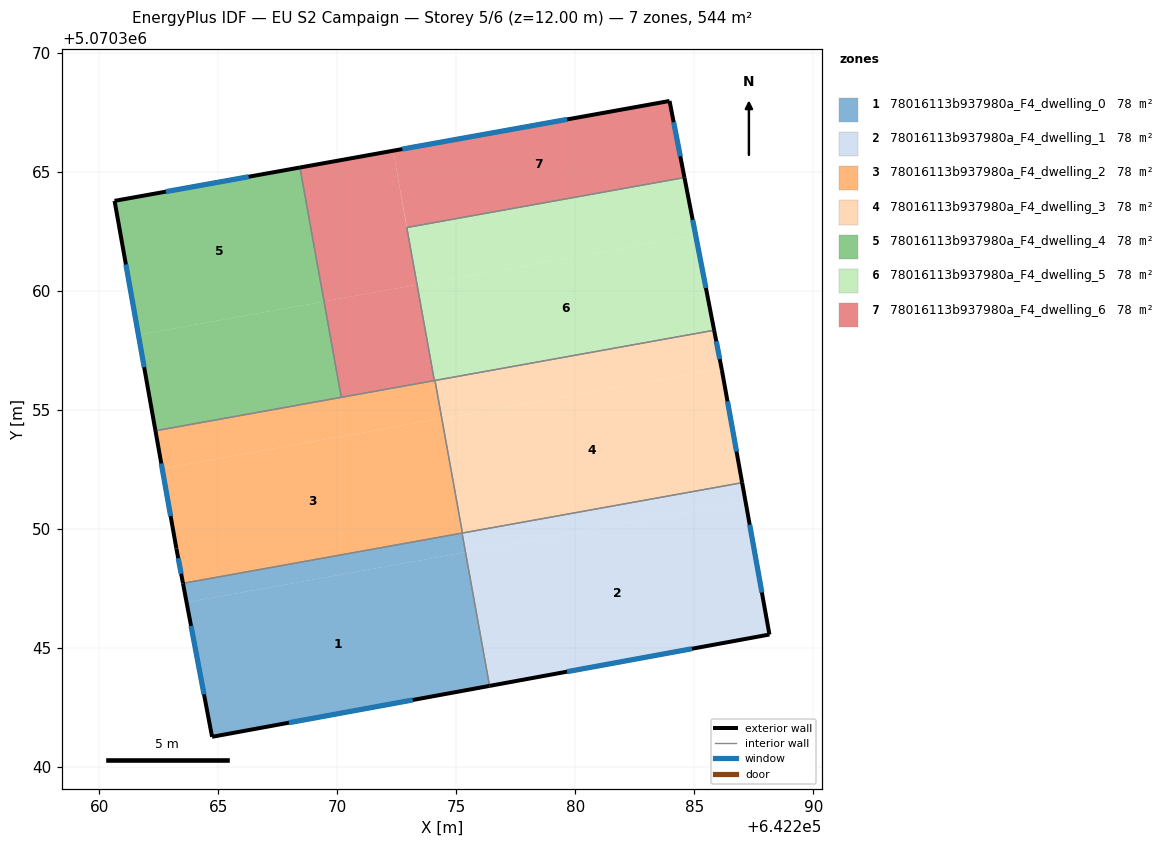
=== STOREY PLAN SPEC (per zone: floor XY polygon, exterior-wall plan segments, windows/doors) ===
zone 1: 78016113b937980a_F4_dwelling_0  (77.7 m²)
  floor: (642275.23, 5070349.81) (642275.38, 5070349.01) (642263.66, 5070346.90) (642263.51, 5070347.70)
  floor: (642275.23, 5070349.81) (642276.39, 5070343.39) (642264.73, 5070341.25) (642263.51, 5070347.70) (642263.66, 5070346.90) (642275.38, 5070349.01)
  exterior wall: (642264.73, 5070341.25) – (642276.39, 5070343.39)  [11.9 m]
    window: (642267.96, 5070341.84) – (642273.16, 5070342.80)  [7.1 m²]
  exterior wall: (642263.51, 5070347.70) – (642264.73, 5070341.25)  [6.6 m]
    window: (642263.85, 5070345.91) – (642264.40, 5070343.04)  [3.9 m²]
  interior walls: 2
zone 2: 78016113b937980a_F4_dwelling_1  (77.7 m²)
  floor: (642287.15, 5070351.13) (642288.15, 5070345.55) (642276.39, 5070343.39) (642275.38, 5070349.01)
  floor: (642287.00, 5070351.93) (642287.15, 5070351.13) (642275.38, 5070349.01) (642275.24, 5070349.81)
  exterior wall: (642276.39, 5070343.39) – (642288.15, 5070345.55)  [12.0 m]
    window: (642279.65, 5070343.99) – (642284.90, 5070344.95)  [7.1 m²]
  exterior wall: (642288.15, 5070345.55) – (642287.01, 5070351.93)  [6.5 m]
    window: (642287.83, 5070347.31) – (642287.32, 5070350.16)  [3.9 m²]
  interior walls: 3
zone 3: 78016113b937980a_F4_dwelling_2  (77.7 m²)
  floor: (642274.37, 5070354.63) (642275.23, 5070349.81) (642263.51, 5070347.70) (642263.24, 5070349.16) (642262.64, 5070352.52)
  floor: (642274.10, 5070356.22) (642275.25, 5070349.81) (642275.23, 5070349.81) (642274.37, 5070354.63) (642262.64, 5070352.52) (642262.36, 5070354.11)
  exterior wall: (642262.36, 5070354.11) – (642263.24, 5070349.16)  [5.0 m]
    window: (642262.60, 5070352.74) – (642262.99, 5070350.53)  [3.0 m²]
  exterior wall: (642263.24, 5070349.16) – (642263.51, 5070347.70)  [1.5 m]
    window: (642263.31, 5070348.75) – (642263.44, 5070348.10)  [0.9 m²]
  interior walls: 6
zone 4: 78016113b937980a_F4_dwelling_3  (77.8 m²)
  floor: (642286.15, 5070356.66) (642287.00, 5070351.93) (642275.25, 5070349.81) (642274.39, 5070354.61) (642286.14, 5070356.72)
  floor: (642285.83, 5070358.33) (642286.14, 5070356.72) (642274.39, 5070354.61) (642274.10, 5070356.22)
  exterior wall: (642286.15, 5070356.66) – (642285.83, 5070358.33)  [1.7 m]
    window: (642286.06, 5070357.12) – (642285.92, 5070357.87)  [1.0 m²]
  exterior wall: (642287.01, 5070351.93) – (642286.15, 5070356.66)  [4.8 m]
    window: (642286.77, 5070353.24) – (642286.39, 5070355.35)  [2.9 m²]
  interior walls: 3
zone 5: 78016113b937980a_F4_dwelling_4  (77.7 m²)
  floor: (642268.43, 5070365.17) (642269.44, 5070359.54) (642261.64, 5070358.14) (642260.64, 5070363.77)
  floor: (642269.44, 5070359.54) (642270.16, 5070355.51) (642262.36, 5070354.11) (642261.64, 5070358.14)
  exterior wall: (642268.43, 5070365.17) – (642260.64, 5070363.77)  [7.9 m]
    window: (642266.27, 5070364.78) – (642262.79, 5070364.16)  [4.7 m²]
  exterior wall: (642260.64, 5070363.77) – (642262.36, 5070354.11)  [9.8 m]
    window: (642261.11, 5070361.09) – (642261.88, 5070356.78)  [5.9 m²]
  interior walls: 2
zone 6: 78016113b937980a_F4_dwelling_5  (77.7 m²)
  floor: (642285.05, 5070362.33) (642285.83, 5070358.33) (642274.08, 5070356.22) (642273.36, 5070360.22)
  floor: (642284.58, 5070364.75) (642285.05, 5070362.33) (642273.36, 5070360.22) (642272.92, 5070362.65)
  exterior wall: (642285.83, 5070358.33) – (642284.58, 5070364.75)  [6.5 m]
    window: (642285.48, 5070360.11) – (642284.93, 5070362.97)  [3.9 m²]
  interior walls: 4
zone 7: 78016113b937980a_F4_dwelling_6  (77.7 m²)
  floor: (642283.95, 5070367.96) (642284.58, 5070364.75) (642272.92, 5070362.65) (642272.34, 5070365.87)
  floor: (642272.34, 5070365.87) (642272.92, 5070362.65) (642273.35, 5070360.25) (642269.44, 5070359.54) (642268.43, 5070365.17)
  floor: (642273.35, 5070360.25) (642274.07, 5070356.22) (642270.16, 5070355.51) (642269.44, 5070359.54)
  exterior wall: (642283.95, 5070367.96) – (642268.43, 5070365.17)  [15.8 m]
    window: (642279.66, 5070367.19) – (642272.73, 5070365.94)  [9.4 m²]
  exterior wall: (642284.58, 5070364.75) – (642283.95, 5070367.96)  [3.3 m]
    window: (642284.41, 5070365.64) – (642284.13, 5070367.07)  [2.0 m²]
  interior walls: 4

=== DERIVED (storey summary) ===
Building: EU S2 Campaign
Storey: 5 of 6  (floor level z = 12.00 m)
Storey gross floor area: 544.1 m²
Zones on this storey: 7
  - 78016113b937980a_F4_dwelling_0: floor 77.7 m²; exterior wall 18.4 m (55.2 m²); 2 window(s) 11.0 m²; WWR 19.9%
  - 78016113b937980a_F4_dwelling_1: floor 77.7 m²; exterior wall 18.4 m (55.3 m²); 2 window(s) 11.0 m²; WWR 19.9%
  - 78016113b937980a_F4_dwelling_2: floor 77.7 m²; exterior wall 6.5 m (19.5 m²); 2 window(s) 3.9 m²; WWR 19.9%
  - 78016113b937980a_F4_dwelling_3: floor 77.8 m²; exterior wall 6.5 m (19.5 m²); 2 window(s) 3.9 m²; WWR 19.9%
  - 78016113b937980a_F4_dwelling_4: floor 77.7 m²; exterior wall 17.7 m (53.2 m²); 2 window(s) 10.6 m²; WWR 19.9%
  - 78016113b937980a_F4_dwelling_5: floor 77.7 m²; exterior wall 6.5 m (19.6 m²); 1 window(s) 3.9 m²; WWR 19.9%
  - 78016113b937980a_F4_dwelling_6: floor 77.7 m²; exterior wall 19.1 m (57.2 m²); 2 window(s) 11.4 m²; WWR 19.9%
Zone adjacency (shared interzone walls):
  - 78016113b937980a_F4_dwelling_0 ↔ 78016113b937980a_F4_dwelling_1
  - 78016113b937980a_F4_dwelling_0 ↔ 78016113b937980a_F4_dwelling_2
  - 78016113b937980a_F4_dwelling_1 ↔ 78016113b937980a_F4_dwelling_2
  - 78016113b937980a_F4_dwelling_1 ↔ 78016113b937980a_F4_dwelling_3
  - 78016113b937980a_F4_dwelling_2 ↔ 78016113b937980a_F4_dwelling_3
  - 78016113b937980a_F4_dwelling_2 ↔ 78016113b937980a_F4_dwelling_4
  - 78016113b937980a_F4_dwelling_2 ↔ 78016113b937980a_F4_dwelling_5
  - 78016113b937980a_F4_dwelling_2 ↔ 78016113b937980a_F4_dwelling_6
  - 78016113b937980a_F4_dwelling_3 ↔ 78016113b937980a_F4_dwelling_5
  - 78016113b937980a_F4_dwelling_4 ↔ 78016113b937980a_F4_dwelling_6
  - 78016113b937980a_F4_dwelling_5 ↔ 78016113b937980a_F4_dwelling_6